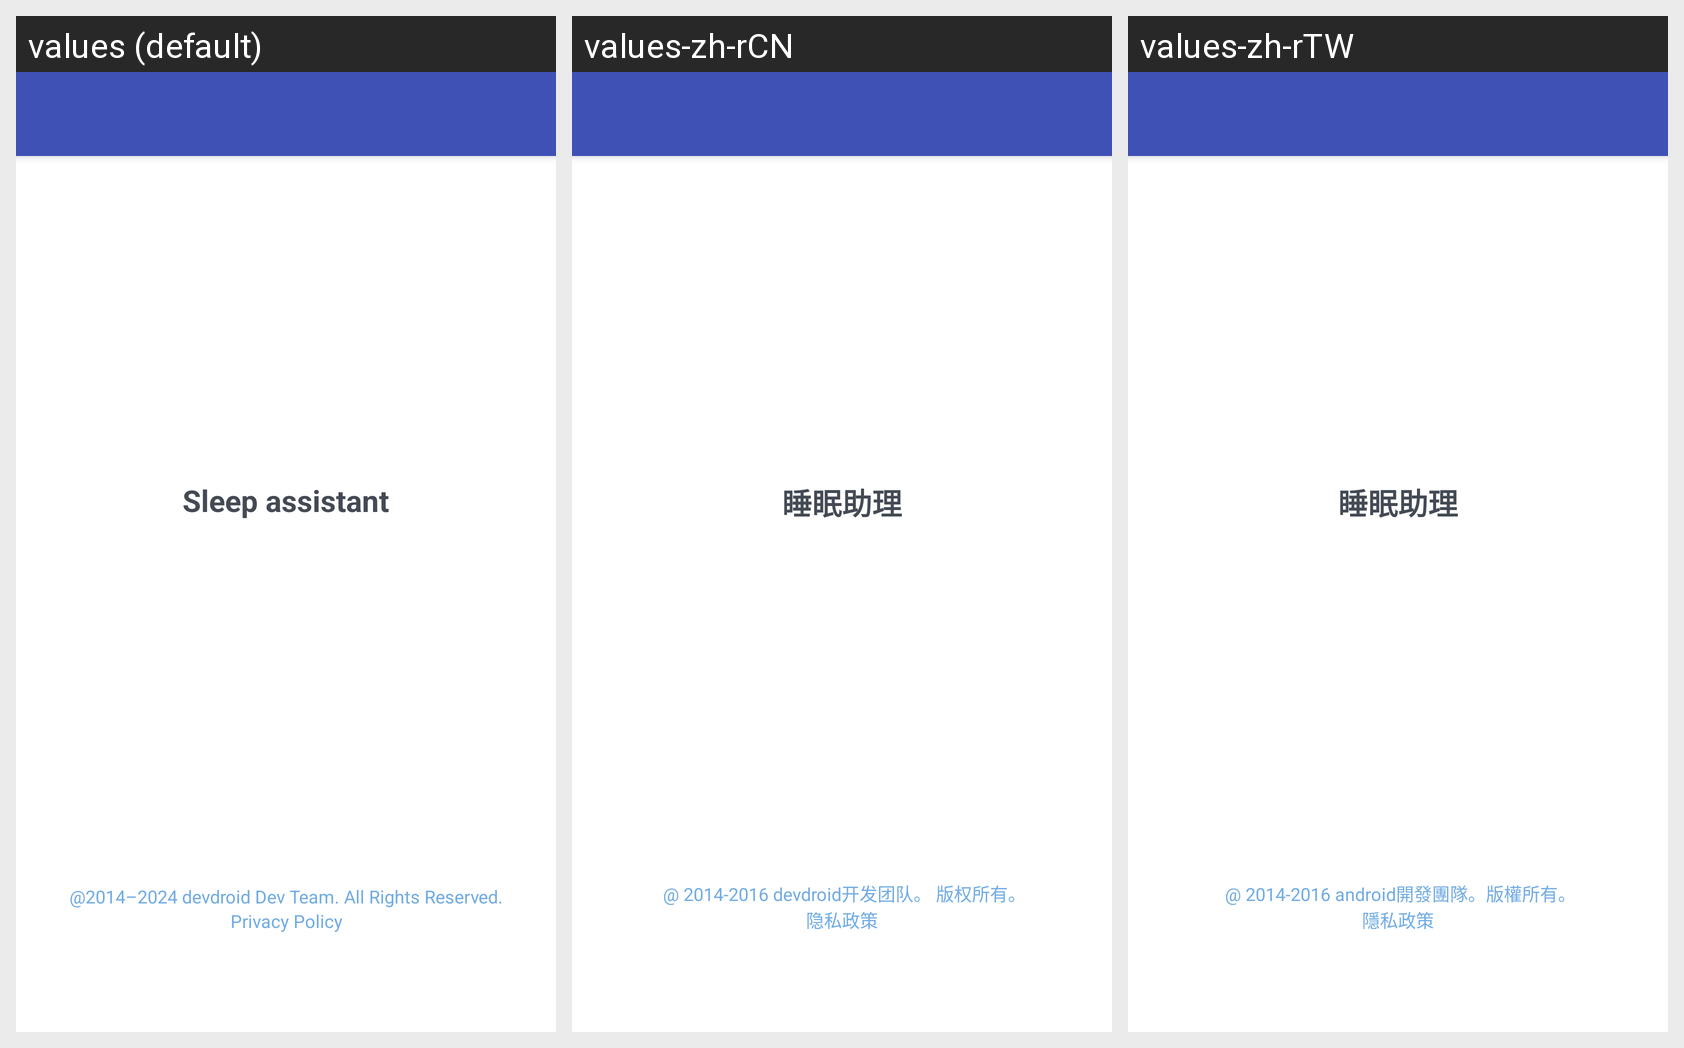

The same Android screen rendered under several of its app's locales, left to right. List the strings drawn on it with the default value and each locale's translation.
Android screen res/layout/activity_skip.xml rendered under 3 locales, left to right: values (default), values-zh-rCN, values-zh-rTW. Device: Nexus 5 (rendered at 1080×1920; each locale shown at half size, 540×960, under a caption strip naming it); theme AppTheme.NoActionBar.
Strings drawn on this screen, with the default value and each locale's value (text and hints the layout hard-codes, and strings that could not be matched under every locale, appear in the picture but are not listed):

app_name
  values: Sleep assistant
  values-zh-rCN: 睡眠助理
  values-zh-rTW: 睡眠助理

about_rights
  values: @2014–2024 devdroid Dev Team. All Rights Reserved.
  values-zh-rCN:  @ 2014-2016 devdroid开发团队。 版权所有。
  values-zh-rTW:  @ 2014-2016 android開發團隊。版權所有。

about_policy
  values: Privacy Policy
  values-zh-rCN: 隐私政策
  values-zh-rTW: 隱私政策
